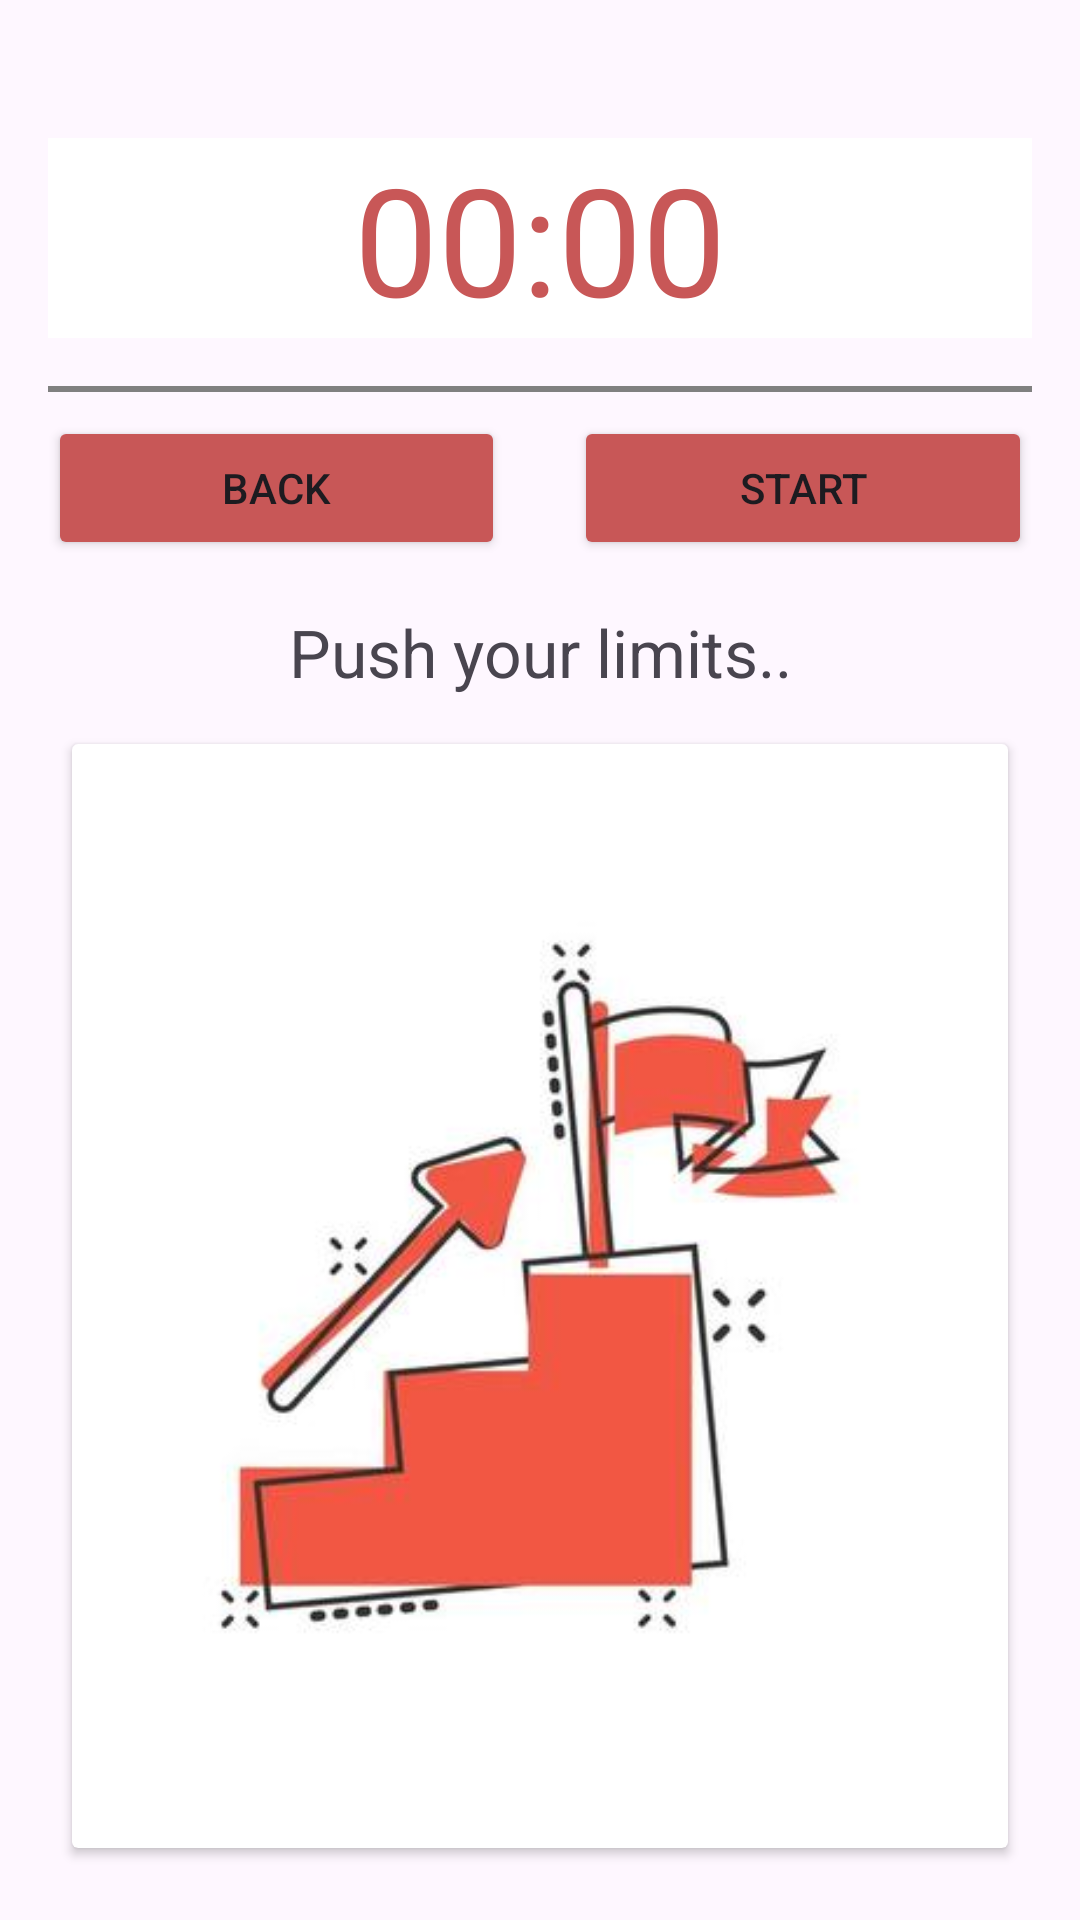

Android layout source for this screen:
<!-- AndroidManifest.xml: application theme Theme.FitnessTacker -->
<!-- res/layout/activity_challenges.xml -->
<?xml version="1.0" encoding="utf-8"?>
<LinearLayout
    xmlns:android="http://schemas.android.com/apk/res/android"
    xmlns:app="http://schemas.android.com/apk/res-auto"
    xmlns:tools="http://schemas.android.com/tools"
    android:layout_width="match_parent"
    android:layout_height="match_parent"
    android:orientation="vertical"
    android:padding="16dp">

    

    <LinearLayout
        android:layout_width="match_parent"
        android:layout_height="wrap_content"
        android:orientation="vertical">

        <TextView
            android:id="@+id/timer"
            android:layout_width="match_parent"
            android:layout_height="wrap_content"
            android:layout_gravity="center_horizontal"
            android:layout_marginTop="30dp"
            android:layout_marginBottom="16dp"
            android:background="#FFFFFF"
            android:text="00:00"
            android:textAlignment="center"
            android:textColor="#C85757"
            android:textSize="50sp" />

        <View
            android:layout_width="match_parent"
            android:layout_height="2dp"
            android:background="#808080" /> 

    </LinearLayout>

    
    <LinearLayout
        android:layout_width="match_parent"
        android:layout_height="wrap_content"
        android:orientation="horizontal"
        android:layout_marginTop="8dp"
        android:layout_marginBottom="8dp">

        
        <Button
            android:id="@+id/backbtn"
            android:layout_width="0dp"
            android:layout_height="wrap_content"
            android:layout_gravity="center"
            android:layout_weight="1"
            android:backgroundTint="#FFC85757"
            android:text="Back"></Button>

        
        <View
            android:layout_width="8dp"
            android:layout_height="0dp"
            android:layout_weight="0.1" />

        
        <Button
            android:id="@+id/startButton"
            android:layout_width="0dp"
            android:layout_height="wrap_content"
            android:layout_gravity="center"
            android:layout_weight="1"
            android:backgroundTint="#C85757"
            android:text="Start" />
    </LinearLayout>

    
    <TextView
        android:id="@+id/challengeTextView"
        android:layout_width="match_parent"
        android:layout_height="wrap_content"
        android:layout_marginTop="8dp"
        android:layout_marginBottom="8dp"
        android:gravity="center"
        android:text="Push your limits.."
        android:textSize="22sp" />

    
    <androidx.cardview.widget.CardView
        android:layout_width="match_parent"
        android:layout_height="300dp"
        android:layout_margin="8dp"
        android:layout_weight="1"
        android:background="#BF5C5C"
        android:backgroundTint="#FFFFFF"
        android:clickable="true">

        <ImageView
            android:id="@+id/imageView2"
            android:layout_width="match_parent"
            android:layout_height="match_parent"
            android:adjustViewBounds="true"
            android:scaleType="centerInside"
            android:src="@drawable/start" />

    </androidx.cardview.widget.CardView>

</LinearLayout>
<!-- resources referenced by this layout -->
<resources>
  <!-- drawable start: jpg bitmap (drawable, 10675 bytes) -->
  <style name="Theme.FitnessTacker" parent="Base.Theme.FitnessTacker" />
  <style name="Base.Theme.FitnessTacker" parent="Theme.Material3.DayNight.NoActionBar">
          
          
      </style>
</resources>
